Run: headless pygame with SDL's dummy video driver; simulated clock (each Clock.tick advances the game by its frame time, no real sleeping); random seed 0; keys injected as events and as key.get_pressed() state; no mouse input.
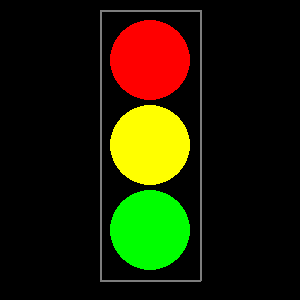
Frame 1 of 4 · flips 1–60 · no input
Frame 2 of 4 · flips 61–180 · tapped SPACE, RETURN · held RIGHT (→), D · screen unchanged from frame 1, image omitted
Frame 3 of 4 · flips 181–300 · held DOWN (↓), S · screen unchanged from frame 2, image omitted
Frame 4 of 4 · flips 301–420 · held LEFT (←), A, UP (↑), W · screen unchanged from frame 3, image omitted

The pygame program that drew these frames:

import pygame # Impordime pygame raamatukogu
pygame.init() # Alustame pygame funktsioonid.
screen=pygame.display.set_mode([300,300]) # Määrame pygame akna laiuseks 300 x 300 pixlit.
pygame.display.set_caption("Foor - Robin Roosmaa") # Määrame pygame pealkirjaks "Foor - Robin Roosmaa".
grey = (125,125,125) # Määrame vajatud värvide väärtused.
red = (255,0,0)
yellow = (255,255,0)
green = (0,255,0)
# Foor
pygame.draw.polygon(screen, grey, ((100, 10), (200, 10), (200, 280), (100, 280)), 2) # Foori äär
pygame.draw.circle(screen, red, (150, 60), 40) # Punane tuli
pygame.draw.circle(screen, yellow, (150, 145), 40) # Kollane tuli
pygame.draw.circle(screen, green, (150, 230), 40) # Roheline tuli
#While tsükkel akna lahti hoidmiseks.
jooksmas = True
while jooksmas:
    for event in pygame.event.get():
        if event.type == pygame.QUIT:
            jooksmas = False

    pygame.display.flip()

pygame.quit()
